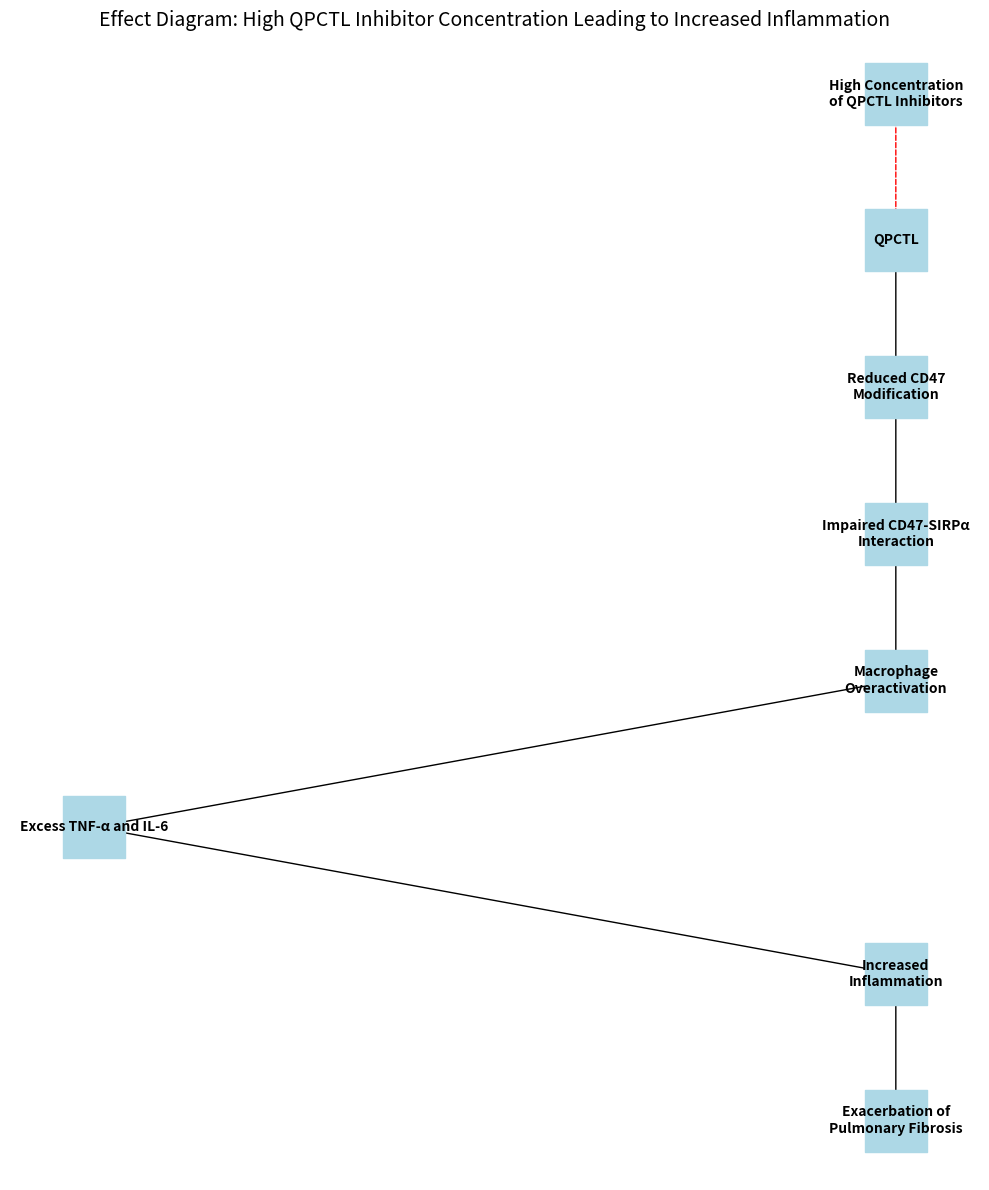

Recreate this plot in Python.
# Import necessary libraries
import matplotlib.pyplot as plt
import networkx as nx

# Initialize the graph
G = nx.DiGraph()

# Define nodes with positions for clear visualization
nodes = {
    "High Concentration\nof QPCTL Inhibitors": (0, 3),
    "QPCTL": (0, 1),
    "Reduced CD47\nModification": (0, -1),
    "Impaired CD47-SIRPα\nInteraction": (0, -3),
    "Macrophage\nOveractivation": (0, -5),
    "Excess TNF-α and IL-6": (-2, -7),
    "Increased\nInflammation": (0, -9),
    "Exacerbation of\nPulmonary Fibrosis": (0, -11),
}

# Add nodes to the graph
G.add_nodes_from(nodes)

# Define edges with interactions
edges = [
    ("High Concentration\nof QPCTL Inhibitors", "QPCTL", {"style": "dashed", "color": "red"}),
    ("QPCTL", "Reduced CD47\nModification", {"style": "solid", "color": "black"}),
    ("Reduced CD47\nModification", "Impaired CD47-SIRPα\nInteraction", {"style": "solid", "color": "black"}),
    ("Impaired CD47-SIRPα\nInteraction", "Macrophage\nOveractivation", {"style": "solid", "color": "black"}),
    ("Macrophage\nOveractivation", "Excess TNF-α and IL-6", {"style": "solid", "color": "black"}),
    ("Excess TNF-α and IL-6", "Increased\nInflammation", {"style": "solid", "color": "black"}),
    ("Increased\nInflammation", "Exacerbation of\nPulmonary Fibrosis", {"style": "solid", "color": "black"}),
]

# Add edges to the graph
for edge in edges:
    G.add_edge(edge[0], edge[1], **edge[2])

# Set positions
pos = nodes

# Initialize plot
plt.figure(figsize=(10, 12))

# Draw nodes
nx.draw_networkx_nodes(G, pos, node_size=2000, node_color='lightblue', node_shape='s')

# Draw edges with styles and appropriate arrow styles
for u, v in G.edges():
    style = G[u][v]['style']
    color = G[u][v]['color']
    if style == 'solid':
        arrow_style = '-|>'
    elif style == 'dashed':
        arrow_style = '-['
    else:
        arrow_style = '-|>'
    nx.draw_networkx_edges(
        G,
        pos,
        edgelist=[(u, v)],
        style=style,
        edge_color=color,
        arrows=True,
        arrowstyle=arrow_style,
        arrowsize=20,
        connectionstyle='arc3,rad=0.0'
    )

# Draw node labels
node_labels = {node: node for node in G.nodes()}
nx.draw_networkx_labels(G, pos, labels=node_labels, font_size=10, font_weight='bold')

# Remove axes
plt.axis('off')

# Set title
plt.title("Effect Diagram: High QPCTL Inhibitor Concentration Leading to Increased Inflammation", fontsize=14)

# Adjust layout
plt.tight_layout()

# Show the plot
plt.show()
